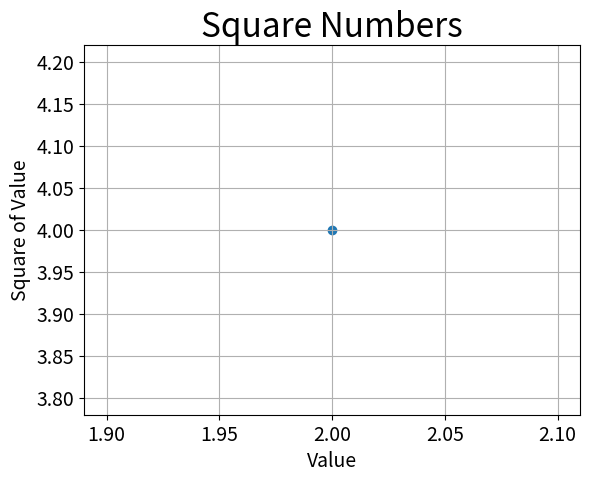

This figure's Python source:
#!/usr/bin/env python3
# -*- coding: utf-8 -*-
"""
Created on Thu Mar  6 20:50:52 2025

[redacted]
"""

# Importa a biblioteca matplotlib para criar gráficos
import matplotlib.pyplot as plt

# Cria um gráfico de dispersão com um ponto na coordenada (2, 4)
plt.scatter(2,4)
# Adiciona uma grade ao gráfico
plt.grid()
# Exibe o gráfico

# Define o título do gráfico e nomeia os eixos
plt.title("Square Numbers", fontsize=24)
plt.xlabel("Value", fontsize=14)
plt.ylabel("Square of Value", fontsize=14)

plt.tick_params(axis='both', which='major', labelsize=14)

plt.show()